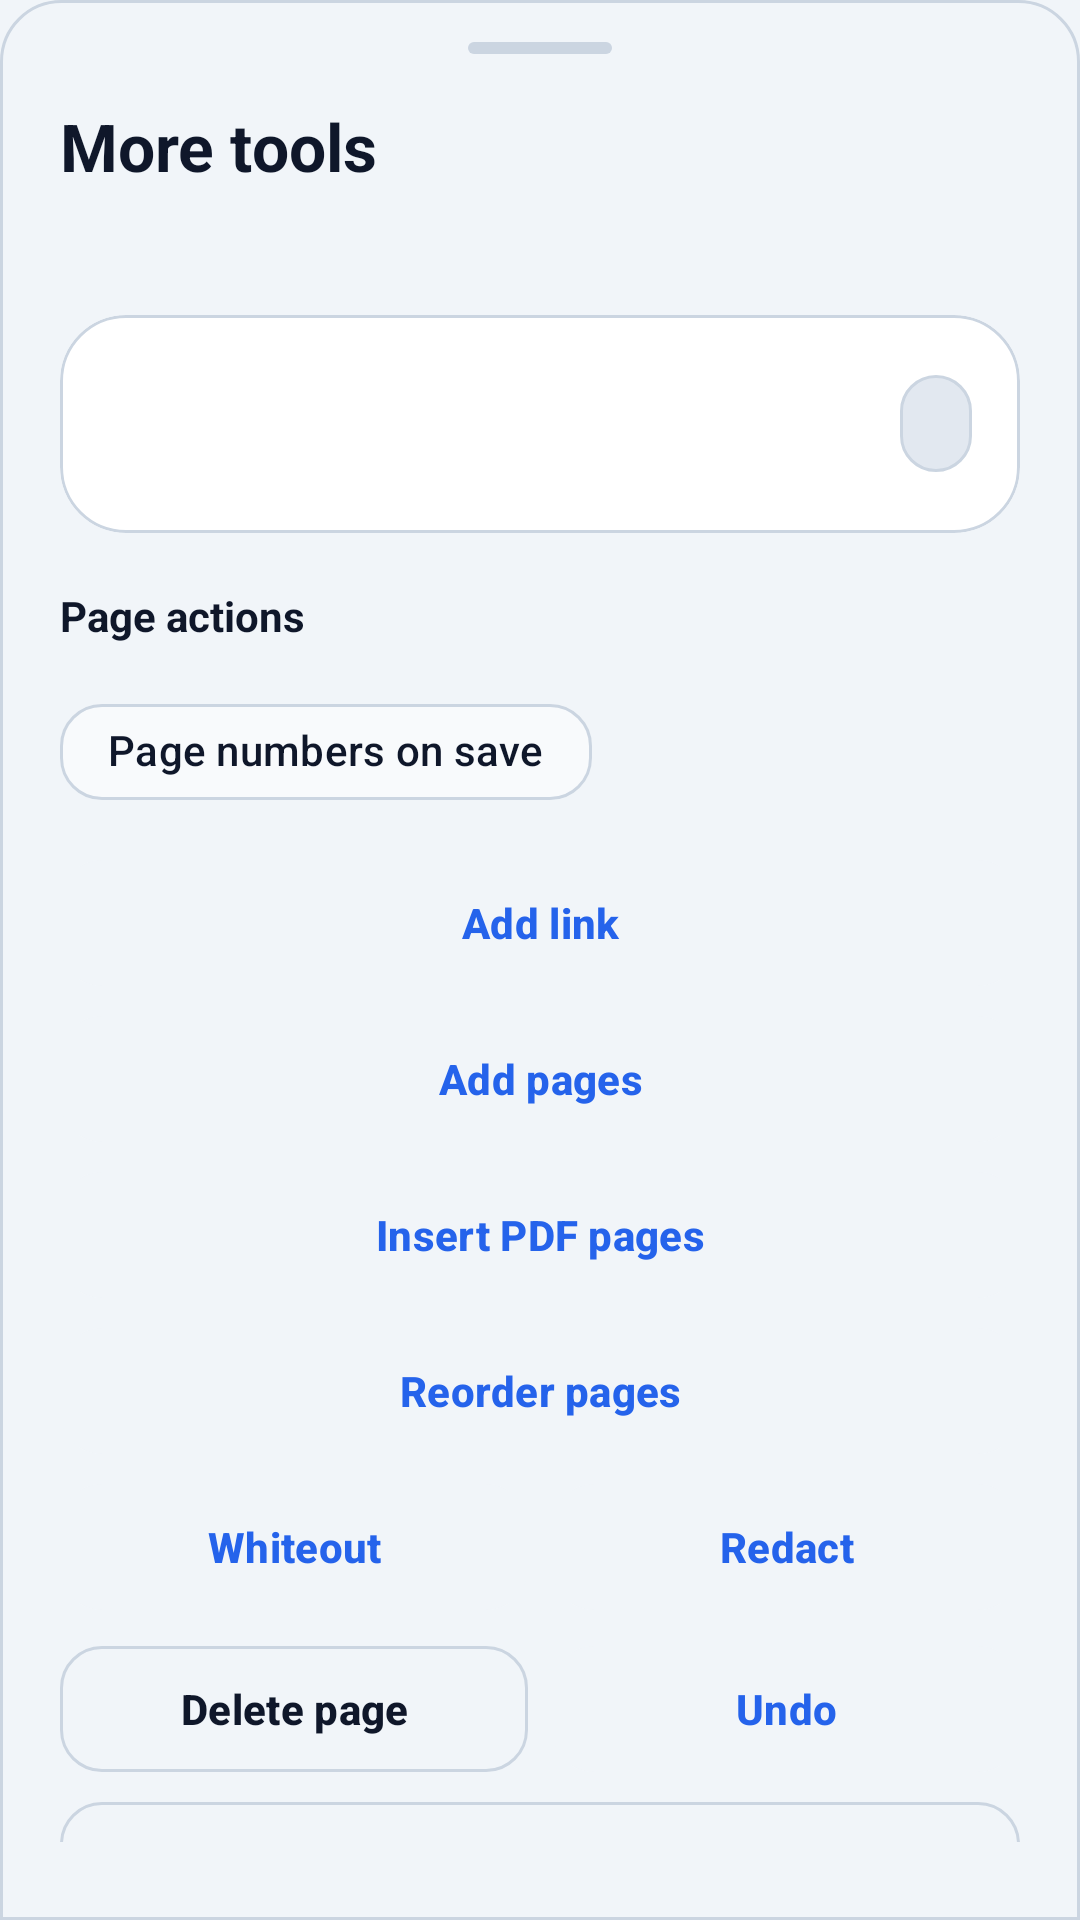

Layout XML and referenced resources for this Android screen:
<!-- AndroidManifest.xml: application theme Theme.PDFZipExporter -->
<!-- res/layout/sheet_pdf_edit_tools.xml -->
<?xml version="1.0" encoding="utf-8"?>
<LinearLayout xmlns:android="http://schemas.android.com/apk/res/android"
    xmlns:app="http://schemas.android.com/apk/res-auto"
    android:layout_width="match_parent"
    android:layout_height="wrap_content"
    android:background="@drawable/bg_reader_controls"
    android:orientation="vertical"
    android:paddingStart="20dp"
    android:paddingTop="14dp"
    android:paddingEnd="20dp"
    android:paddingBottom="26dp">

    <View
        android:layout_width="48dp"
        android:layout_height="4dp"
        android:layout_gravity="center_horizontal"
        android:background="@drawable/bg_sheet_handle" />

    <TextView
        android:layout_width="match_parent"
        android:layout_height="wrap_content"
        android:layout_marginTop="16dp"
        android:text="@string/visual_edit_more_title"
        android:textColor="@color/title_text"
        android:textSize="22sp"
        android:textStyle="bold" />

    <TextView
        android:layout_width="match_parent"
        android:layout_height="wrap_content"
        android:layout_marginTop="6dp"
        android:text="@string/visual_edit_more_subtitle"
        android:textColor="@color/body_text"
        android:textSize="13sp" />

    <com.google.android.material.card.MaterialCardView
        android:layout_width="match_parent"
        android:layout_height="wrap_content"
        android:layout_marginTop="18dp"
        app:cardBackgroundColor="@color/card_surface"
        app:cardCornerRadius="22dp"
        app:cardElevation="0dp"
        app:strokeColor="@color/card_stroke"
        app:strokeWidth="1dp">

        <LinearLayout
            android:layout_width="match_parent"
            android:layout_height="wrap_content"
            android:gravity="center_vertical"
            android:orientation="horizontal"
            android:padding="16dp">

            <LinearLayout
                android:layout_width="0dp"
                android:layout_height="wrap_content"
                android:layout_weight="1"
                android:orientation="vertical">

                <TextView
                    android:id="@+id/moreToolsDocumentName"
                    android:layout_width="match_parent"
                    android:layout_height="wrap_content"
                    android:ellipsize="end"
                    android:maxLines="1"
                    android:textColor="@color/title_text"
                    android:textSize="15sp"
                    android:textStyle="bold" />

                <TextView
                    android:id="@+id/moreToolsPageMeta"
                    android:layout_width="match_parent"
                    android:layout_height="wrap_content"
                    android:layout_marginTop="4dp"
                    android:textColor="@color/body_text"
                    android:textSize="12sp" />
            </LinearLayout>

            <TextView
                android:id="@+id/moreToolsStatusBadge"
                android:layout_width="wrap_content"
                android:layout_height="wrap_content"
                android:background="@drawable/bg_feature_pill"
                android:paddingStart="12dp"
                android:paddingTop="8dp"
                android:paddingEnd="12dp"
                android:paddingBottom="8dp"
                android:textColor="@color/button_secondary_text"
                android:textSize="12sp"
                android:textStyle="bold" />
        </LinearLayout>
    </com.google.android.material.card.MaterialCardView>

    <LinearLayout
        android:id="@+id/moreToolsSelectionSection"
        android:layout_width="match_parent"
        android:layout_height="wrap_content"
        android:layout_marginTop="18dp"
        android:orientation="vertical"
        android:visibility="gone">

        <TextView
            android:layout_width="match_parent"
            android:layout_height="wrap_content"
            android:text="@string/visual_edit_selection_section"
            android:textColor="@color/title_text"
            android:textSize="14sp"
            android:textStyle="bold" />

        <LinearLayout
            android:layout_width="match_parent"
            android:layout_height="wrap_content"
            android:layout_marginTop="12dp"
            android:orientation="horizontal">

            <com.google.android.material.button.MaterialButton
                android:id="@+id/sheetSelectedSmallerButton"
                style="@style/Widget.PDFZipExporter.Button.MiniTool"
                android:layout_width="0dp"
                android:layout_height="42dp"
                android:layout_weight="1"
                android:text="@string/visual_edit_smaller" />

            <Space
                android:layout_width="8dp"
                android:layout_height="wrap_content" />

            <com.google.android.material.button.MaterialButton
                android:id="@+id/sheetSelectedLargerButton"
                style="@style/Widget.PDFZipExporter.Button.MiniTool"
                android:layout_width="0dp"
                android:layout_height="42dp"
                android:layout_weight="1"
                android:text="@string/visual_edit_larger" />

            <Space
                android:layout_width="8dp"
                android:layout_height="wrap_content" />

            <com.google.android.material.button.MaterialButton
                android:id="@+id/sheetSelectedBoldButton"
                style="@style/Widget.PDFZipExporter.Button.MiniTool"
                android:layout_width="0dp"
                android:layout_height="42dp"
                android:layout_weight="1"
                android:text="@string/visual_edit_bold" />
        </LinearLayout>
    </LinearLayout>

    <TextView
        android:layout_width="match_parent"
        android:layout_height="wrap_content"
        android:layout_marginTop="18dp"
        android:text="@string/visual_edit_page_section"
        android:textColor="@color/title_text"
        android:textSize="14sp"
        android:textStyle="bold" />

    <com.google.android.material.chip.Chip
        android:id="@+id/sheetPageNumbersChip"
        style="@style/Widget.PDFZipExporter.Chip.Filter"
        android:layout_width="wrap_content"
        android:layout_height="wrap_content"
        android:layout_marginTop="12dp"
        android:checkable="true"
        android:text="@string/visual_edit_page_numbers" />

    <com.google.android.material.button.MaterialButton
        android:id="@+id/sheetAddLinkButton"
        style="@style/Widget.PDFZipExporter.Button.Secondary"
        android:layout_width="match_parent"
        android:layout_height="42dp"
        android:layout_marginTop="12dp"
        android:text="@string/visual_edit_add_link" />

    <com.google.android.material.button.MaterialButton
        android:id="@+id/sheetAddPagesButton"
        style="@style/Widget.PDFZipExporter.Button.Secondary"
        android:layout_width="match_parent"
        android:layout_height="42dp"
        android:layout_marginTop="10dp"
        android:text="@string/visual_edit_add_pages" />

    <com.google.android.material.button.MaterialButton
        android:id="@+id/sheetInsertPdfPagesButton"
        style="@style/Widget.PDFZipExporter.Button.Secondary"
        android:layout_width="match_parent"
        android:layout_height="42dp"
        android:layout_marginTop="10dp"
        android:text="@string/visual_edit_insert_pdf_pages" />

    <com.google.android.material.button.MaterialButton
        android:id="@+id/sheetReorderPagesButton"
        style="@style/Widget.PDFZipExporter.Button.Secondary"
        android:layout_width="match_parent"
        android:layout_height="42dp"
        android:layout_marginTop="10dp"
        android:text="@string/visual_edit_reorder_pages" />

    <LinearLayout
        android:layout_width="match_parent"
        android:layout_height="wrap_content"
        android:layout_marginTop="10dp"
        android:orientation="horizontal">

        <com.google.android.material.button.MaterialButton
            android:id="@+id/sheetWhiteoutButton"
            style="@style/Widget.PDFZipExporter.Button.Secondary"
            android:layout_width="0dp"
            android:layout_height="42dp"
            android:layout_weight="1"
            android:text="@string/visual_edit_whiteout" />

        <Space
            android:layout_width="8dp"
            android:layout_height="wrap_content" />

        <com.google.android.material.button.MaterialButton
            android:id="@+id/sheetRedactButton"
            style="@style/Widget.PDFZipExporter.Button.Secondary"
            android:layout_width="0dp"
            android:layout_height="42dp"
            android:layout_weight="1"
            android:text="@string/visual_edit_redact" />
    </LinearLayout>

    <LinearLayout
        android:layout_width="match_parent"
        android:layout_height="wrap_content"
        android:layout_marginTop="12dp"
        android:orientation="horizontal">

        <com.google.android.material.button.MaterialButton
            android:id="@+id/sheetDeletePageButton"
            style="@style/Widget.PDFZipExporter.Button.Outline"
            android:layout_width="0dp"
            android:layout_height="42dp"
            android:layout_weight="1"
            android:text="@string/visual_edit_delete_page" />

        <Space
            android:layout_width="8dp"
            android:layout_height="wrap_content" />

        <com.google.android.material.button.MaterialButton
            android:id="@+id/sheetUndoEditButton"
            style="@style/Widget.PDFZipExporter.Button.Secondary"
            android:layout_width="0dp"
            android:layout_height="42dp"
            android:layout_weight="1"
            android:text="@string/visual_edit_undo" />
    </LinearLayout>

    <LinearLayout
        android:layout_width="match_parent"
        android:layout_height="wrap_content"
        android:layout_marginTop="10dp"
        android:orientation="horizontal">

        <com.google.android.material.button.MaterialButton
            android:id="@+id/sheetClearPageButton"
            style="@style/Widget.PDFZipExporter.Button.Outline"
            android:layout_width="match_parent"
            android:layout_height="42dp"
            android:text="@string/visual_edit_clear_page" />
    </LinearLayout>
</LinearLayout>
<!-- resources referenced by this layout -->
<resources>
  <color name="body_text">#64748B</color>
  <color name="button_secondary_text">#2563EB</color>
  <color name="card_stroke">#CBD5E1</color>
  <color name="card_surface">#FFFFFF</color>
  <color name="title_text">#0F172A</color>
  <!-- drawable bg_feature_pill (drawable) -->
  <?xml version="1.0" encoding="utf-8"?>
  <shape xmlns:android="http://schemas.android.com/apk/res/android"
      android:shape="rectangle">
      <corners android:radius="999dp" />
      <solid android:color="@color/feature_pill_bg" />
      <stroke
          android:width="1dp"
          android:color="@color/feature_pill_stroke" />
  </shape>
  <!-- drawable bg_reader_controls (drawable) -->
  <?xml version="1.0" encoding="utf-8"?>
  <shape xmlns:android="http://schemas.android.com/apk/res/android"
      android:shape="rectangle">
      <corners
          android:topLeftRadius="20dp"
          android:topRightRadius="20dp" />
      <solid android:color="@color/background_start" />
      <stroke
          android:width="1dp"
          android:color="@color/card_stroke" />
  </shape>
  <!-- drawable bg_sheet_handle (drawable) -->
  <?xml version="1.0" encoding="utf-8"?>
  <shape xmlns:android="http://schemas.android.com/apk/res/android"
      android:shape="rectangle">
      <solid android:color="@color/card_stroke" />
      <corners android:radius="999dp" />
  </shape>
  <string name="visual_edit_add_link">Add link</string>
  <string name="visual_edit_add_pages">Add pages</string>
  <string name="visual_edit_bold">Bold</string>
  <string name="visual_edit_clear_page">Clear page</string>
  <string name="visual_edit_delete_page">Delete page</string>
  <string name="visual_edit_insert_pdf_pages">Insert PDF pages</string>
  <string name="visual_edit_larger">Larger</string>
  <string name="visual_edit_more_subtitle" />
  <string name="visual_edit_more_title">More tools</string>
  <string name="visual_edit_page_numbers">Page numbers on save</string>
  <string name="visual_edit_page_section">Page actions</string>
  <string name="visual_edit_redact">Redact</string>
  <string name="visual_edit_reorder_pages">Reorder pages</string>
  <string name="visual_edit_selection_section">Selected item</string>
  <string name="visual_edit_smaller">Smaller</string>
  <string name="visual_edit_undo">Undo</string>
  <string name="visual_edit_whiteout">Whiteout</string>
  <style name="Widget.PDFZipExporter.Chip.Filter" parent="Widget.Material3.Chip.Filter">
          <item name="chipBackgroundColor">@color/chip_filter_bg</item>
          <item name="chipStrokeColor">@color/chip_filter_stroke</item>
          <item name="chipStrokeWidth">1dp</item>
          <item name="chipCornerRadius">14dp</item>
          <item name="android:textColor">@color/chip_filter_text</item>
          <item name="checkedIconVisible">false</item>
          <item name="ensureMinTouchTargetSize">true</item>
      </style>
  <style name="Theme.PDFZipExporter" parent="Base.Theme.PDFZipExporter" />
  <color name="feature_pill_bg">#E2E8F0</color>
  <color name="feature_pill_stroke">#CBD5E1</color>
  <color name="background_start">#F1F5F9</color>
  <color name="button_outline_stroke">#CBD5E1</color>
  <color name="button_secondary_bg">#F1F5F9</color>
  <!-- drawable bg_main (drawable) -->
  <?xml version="1.0" encoding="utf-8"?>
  <shape xmlns:android="http://schemas.android.com/apk/res/android"
      android:shape="rectangle">
      <solid android:color="@color/background_start" />
  </shape>
  <color name="progress_color">#2563EB</color>
</resources>
